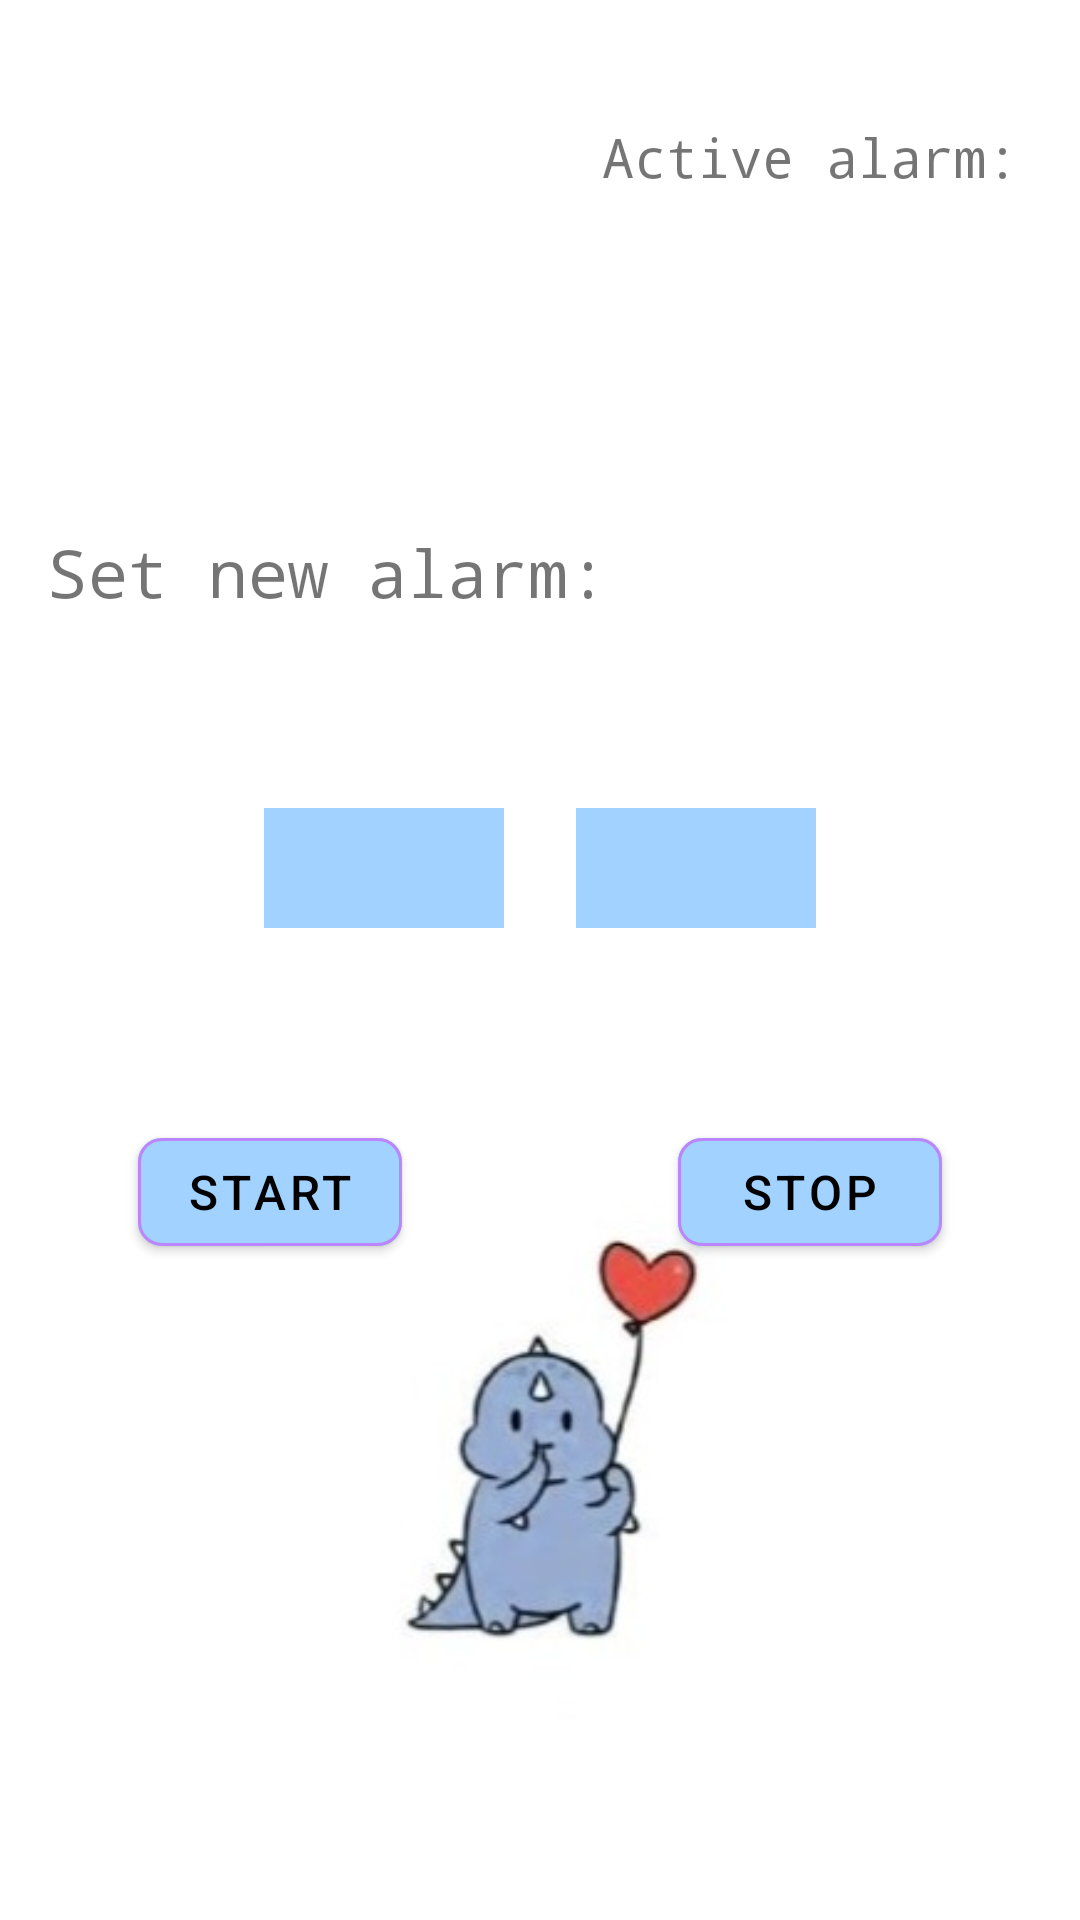

Android layout source for this screen:
<!-- AndroidManifest.xml: application theme Theme.TestApp -->
<!-- res/layout/activity_main.xml -->
<?xml version="1.0" encoding="utf-8"?>
<androidx.constraintlayout.widget.ConstraintLayout xmlns:android="http://schemas.android.com/apk/res/android"
    xmlns:app="http://schemas.android.com/apk/res-auto"
    xmlns:tools="http://schemas.android.com/tools"
    android:layout_width="match_parent"
    android:layout_height="match_parent"
    tools:context=".MainActivity">

    <TextView
        android:id="@+id/tw_active_alarm_title"
        android:layout_width="wrap_content"
        android:layout_height="wrap_content"
        android:text="@string/active_alarm_title"
        android:textSize="18sp"
        android:fontFamily="monospace"
        app:layout_constraintStart_toStartOf="@id/guideline_middle"
        app:layout_constraintEnd_toEndOf="parent"
        app:layout_constraintTop_toTopOf="parent"
        android:layout_marginTop="40dp"
        />

    <TextView
        android:id="@+id/tw_active_alarm"
        android:layout_width="wrap_content"
        android:layout_height="wrap_content"
        tools:text="7:30"
        android:textSize="18sp"
        android:fontFamily="monospace"
        app:layout_constraintTop_toBottomOf="@id/tw_active_alarm_title"
        app:layout_constraintStart_toStartOf="@id/guideline_middle"
        android:layout_marginHorizontal="12dp"
        android:layout_marginTop="12dp"
        />



    <TextView
        android:id="@+id/tw_set_alarm_title"
        android:layout_width="wrap_content"
        android:layout_height="wrap_content"
        android:text="@string/set_alarm_title"
        android:textSize="22sp"
        android:fontFamily="monospace"
        app:layout_constraintStart_toStartOf="parent"
        app:layout_constraintTop_toTopOf="@id/guideline_horiz"
        android:layout_margin="16dp"
        />

    <TextView
        android:id="@+id/et_hours"
        android:layout_width="80dp"
        android:layout_height="40dp"
        android:textSize="20sp"
        android:fontFamily="monospace"
        android:textAlignment="center"
        android:padding="4dp"
        android:background="@color/light_blue"
        app:layout_constraintStart_toStartOf="parent"
        app:layout_constraintEnd_toStartOf="@id/et_minutes"
        app:layout_constraintHorizontal_chainStyle="packed"
        android:layout_marginEnd="24dp"
        app:layout_constraintTop_toBottomOf="@id/tw_set_alarm_title"
        android:layout_marginTop="64dp"
        />


    <TextView
        android:id="@+id/et_minutes"
        android:layout_width="80dp"
        android:layout_height="40dp"
        android:textSize="20sp"
        android:textAlignment="center"
        android:padding="4dp"
        android:fontFamily="monospace"
        android:background="@color/light_blue"
        app:layout_constraintStart_toEndOf="@id/et_hours"
        app:layout_constraintEnd_toEndOf="parent"
        app:layout_constraintTop_toTopOf="@id/et_hours"
        />

    <com.google.android.material.button.MaterialButton
        android:id="@+id/btn_start"
        android:layout_width="wrap_content"
        android:layout_height="wrap_content"
        android:text="@string/start"
        android:textColor="@color/black"
        android:textSize="16sp"
        android:backgroundTint="@color/light_blue"
        app:cornerRadius="8dp"
        app:strokeColor="@color/purple_200"
        app:strokeWidth="1dp"
        app:layout_constraintStart_toStartOf="parent"
        app:layout_constraintEnd_toEndOf="@id/guideline_middle"
        app:layout_constraintTop_toBottomOf="@id/et_hours"
        android:layout_marginTop="64dp"/>

    <com.google.android.material.button.MaterialButton
        android:id="@+id/btn_stop"
        android:layout_width="wrap_content"
        android:layout_height="wrap_content"
        android:text="@string/stop"
        android:textColor="@color/black"
        android:textSize="16sp"
        android:backgroundTint="@color/light_blue"
        app:cornerRadius="8dp"
        app:strokeColor="@color/purple_200"
        app:strokeWidth="1dp"
        app:layout_constraintStart_toStartOf="@id/guideline_middle"
        app:layout_constraintEnd_toEndOf="parent"
        app:layout_constraintTop_toTopOf="@id/btn_start"/>

    <androidx.constraintlayout.widget.Guideline
        android:id="@+id/guideline_middle"
        android:layout_width="wrap_content"
        android:layout_height="wrap_content"
        android:orientation="vertical"
        app:layout_constraintGuide_percent="0.5"
        />

    <androidx.constraintlayout.widget.Guideline
        android:id="@+id/guideline_horiz"
        android:layout_width="wrap_content"
        android:layout_height="wrap_content"
        android:orientation="horizontal"
        app:layout_constraintGuide_percent="0.25" />

    <ImageView
        android:layout_width="200dp"
        android:layout_height="200dp"
        android:layout_marginBottom="52dp"
        android:src="@drawable/cute_purple_dino"
        app:layout_constraintBottom_toBottomOf="parent"
        app:layout_constraintEnd_toEndOf="parent"
        app:layout_constraintStart_toStartOf="parent"/>

</androidx.constraintlayout.widget.ConstraintLayout>
<!-- resources referenced by this layout -->
<resources>
  <color name="black">#FF000000</color>
  <color name="light_blue">#a2d2ff</color>
  <color name="purple_200">#FFBB86FC</color>
  <!-- drawable cute_purple_dino: jpg bitmap (drawable, 8559 bytes) -->
  <string name="active_alarm_title">Active alarm:</string>
  <string name="set_alarm_title">Set new alarm:</string>
  <string name="start">Start</string>
  <string name="stop">Stop</string>
  <style name="Theme.TestApp" parent="Theme.MaterialComponents.DayNight.NoActionBar">
          
          <item name="colorPrimary">@color/purple_500</item>
          <item name="colorPrimaryVariant">@color/purple_700</item>
          <item name="colorOnPrimary">@color/white</item>
          
          <item name="colorSecondary">@color/teal_200</item>
          <item name="colorSecondaryVariant">@color/teal_700</item>
          <item name="colorOnSecondary">@color/black</item>
          
          <item name="android:statusBarColor" tools:targetApi="l">?attr/colorPrimaryVariant</item>
          
      </style>
  <color name="purple_500">#FF6200EE</color>
  <color name="purple_700">#FF3700B3</color>
  <color name="white">#FFFFFFFF</color>
  <color name="teal_200">#FF03DAC5</color>
  <color name="teal_700">#FF018786</color>
</resources>
